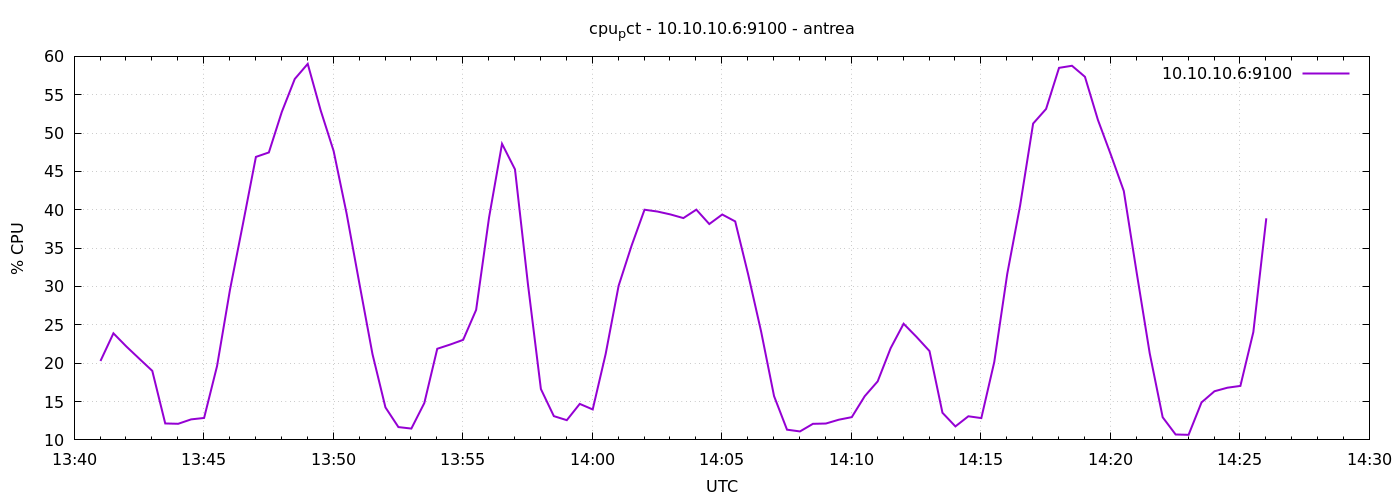

Source data for this figure (header and first rows):
1777988461	20.28571428571013
1777988491	23.9
1777988521	22.18
1777988551	20.58
1777988581	19
1777988611	12.14
1777988641	12.1
1777988671	12.68
1777988701	12.86
1777988731	19.62
1777988761	29.59
1777988791	38.17
1777988821	46.9
1777988851	47.48
1777988881	52.76
1777988911	57.06
1777988941	59.02
1777988971	52.96
1777989001	47.66
1777989031	39.52
1777989061	30.28
1777989091	21.18
1777989121	14.24
1777989151	11.67
1777989181	11.48
1777989211	14.8
1777989241	21.88
1777989271	22.43
1777989301	23.05
1777989331	26.95
1777989361	39.01
1777989391	48.6
1777989421	45.27
1777989451	30.31
1777989481	16.63
1777989511	13.1
1777989541	12.57
1777989571	14.7
1777989601	13.97
1777989631	21.2
1777989661	30.09
1777989691	35.32
1777989721	40.01
1777989751	39.77
1777989781	39.4
1777989811	38.92
1777989841	40.02
1777989871	38.14
1777989901	39.39
1777989931	38.49
1777989961	31.58
1777989991	24.13
1777990021	15.71
1777990051	11.33
1777990081	11.1
1777990111	12.1
1777990141	12.13
1777990171	12.63
1777990201	12.97
1777990231	15.7
1777990261	17.63
... 30 more rows
